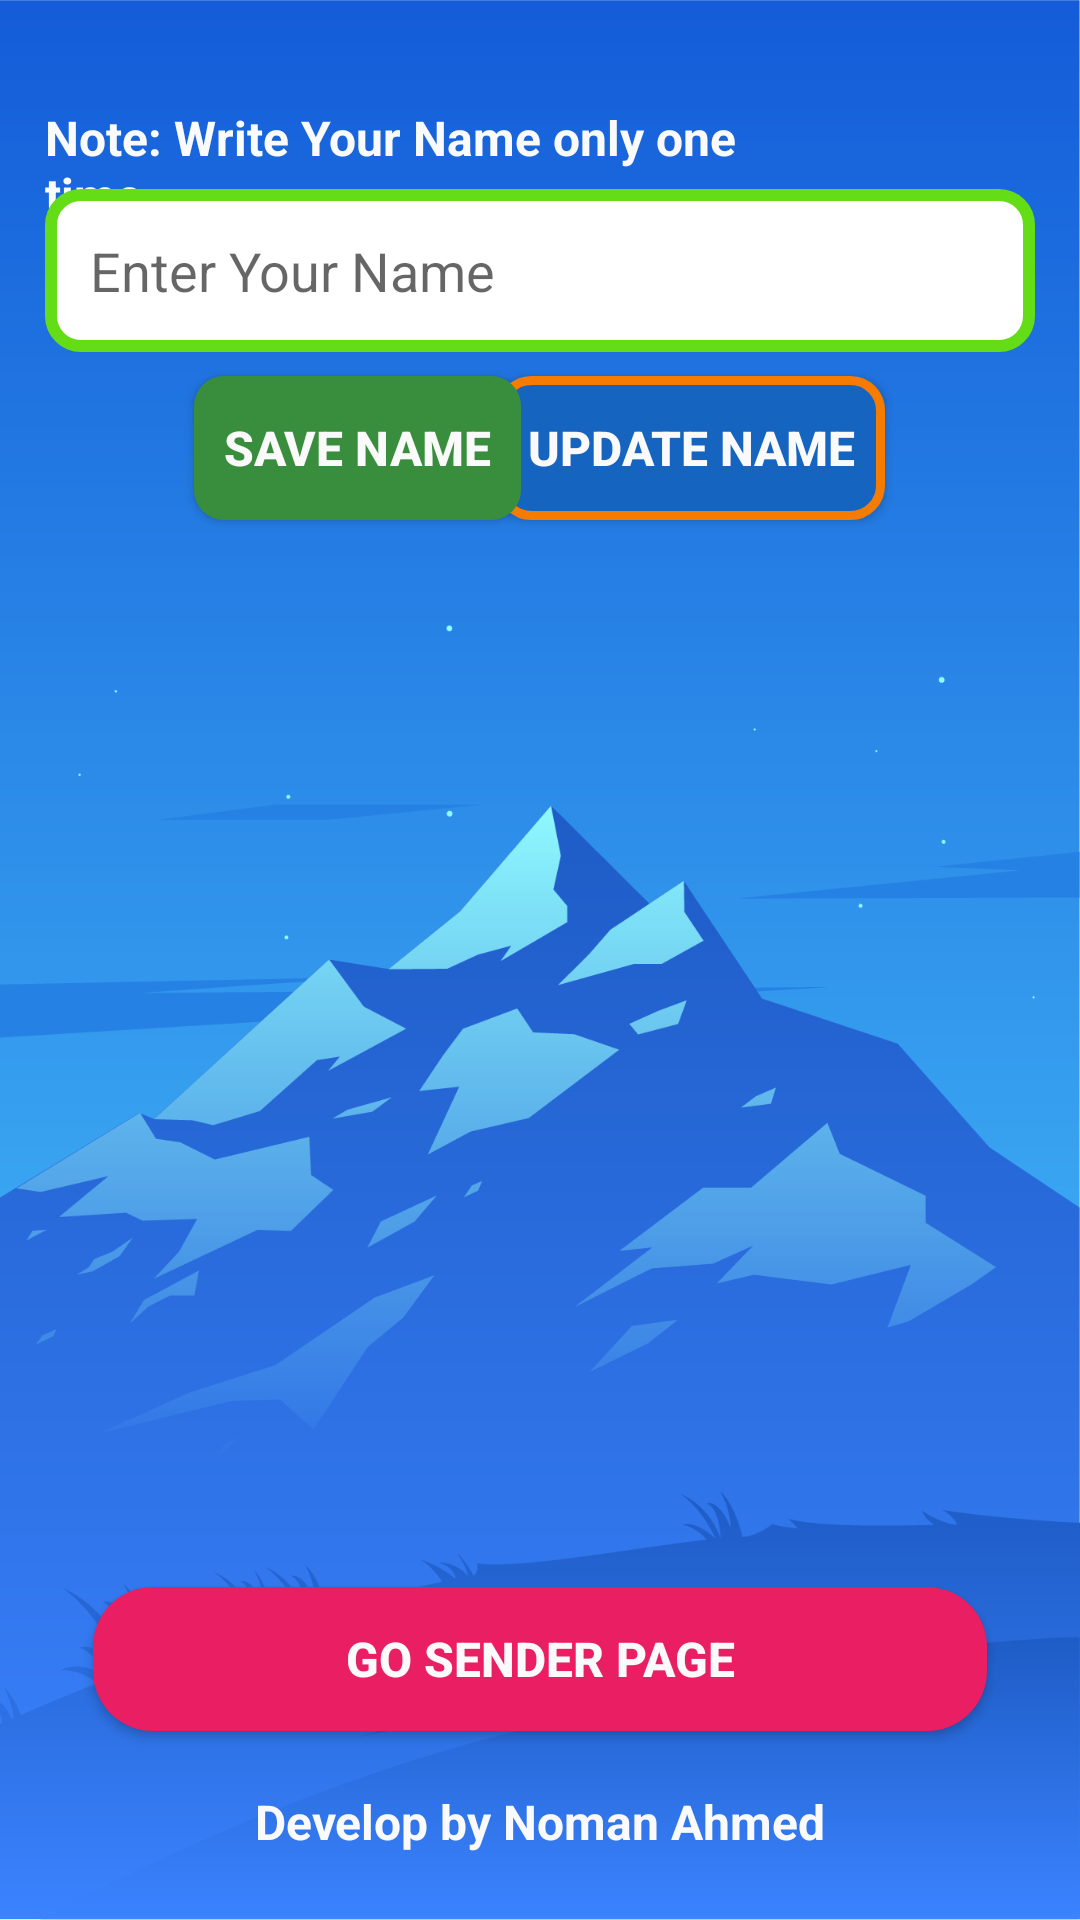

Here is an Android app screen rendered from its layout file. Give the layout XML and the strings, colors and styles it references.
<!-- AndroidManifest.xml: application theme Theme.EasySMS -->
<!-- res/layout/activity_main.xml -->
<?xml version="1.0" encoding="utf-8"?>
<androidx.constraintlayout.widget.ConstraintLayout xmlns:android="http://schemas.android.com/apk/res/android"
    xmlns:app="http://schemas.android.com/apk/res-auto"
    xmlns:tools="http://schemas.android.com/tools"
    android:layout_width="match_parent"
    android:layout_height="match_parent"
    android:background="@drawable/bg1"
    android:padding="15dp"
    tools:context=".MainActivity">

    <Button
        android:id="@+id/goSenderpage"
        android:layout_width="match_parent"
        android:layout_height="wrap_content"
        android:layout_marginStart="16dp"
        android:layout_marginEnd="16dp"
        android:layout_marginBottom="48dp"
        android:background="@drawable/btn_send"
        android:text="GO SENDER Page"
        android:textColor="#FAFAFA"
        android:textSize="16sp"
        android:textStyle="bold"
        app:layout_constraintBottom_toBottomOf="parent"
        app:layout_constraintEnd_toEndOf="parent"
        app:layout_constraintHorizontal_bias="0.482"
        app:layout_constraintStart_toStartOf="parent" />

    <TextView
        android:id="@+id/textView2"
        android:layout_width="266dp"
        android:layout_height="wrap_content"
        android:layout_marginTop="20dp"
        android:text="Note: Write Your Name only one time"
        android:textColor="#FAFAFA"
        android:textSize="16sp"
        android:textStyle="bold"
        app:layout_constraintStart_toStartOf="parent"
        app:layout_constraintTop_toTopOf="parent" />

    <LinearLayout
        android:id="@+id/linearLayout"
        android:layout_width="match_parent"
        android:layout_height="wrap_content"
        android:layout_marginTop="28dp"
        android:orientation="horizontal"
        app:layout_constraintEnd_toEndOf="parent"
        app:layout_constraintStart_toStartOf="parent"
        app:layout_constraintTop_toTopOf="parent">

        <EditText
            android:id="@+id/userName"
            android:layout_width="wrap_content"
            android:layout_height="wrap_content"
            android:layout_marginTop="20dp"
            android:layout_weight="2"
            android:background="@drawable/btn_color"
            android:ems="10"
            android:hint="Enter Your Name"
            android:inputType="textPersonName"
            android:padding="15dp" />

    </LinearLayout>

    <Button
        android:id="@+id/udpadbtn"
        android:layout_width="wrap_content"
        android:layout_height="wrap_content"
        android:layout_marginTop="8dp"
        android:layout_marginEnd="50dp"
        android:background="@drawable/updatebtn"
        android:padding="10dp"
        android:text="Update Name"
        android:textColor="#FAFAFA"
        android:textSize="16sp"
        android:textStyle="bold"
        app:layout_constraintEnd_toEndOf="parent"
        app:layout_constraintTop_toBottomOf="@+id/linearLayout" />

    <Button
        android:id="@+id/saveName"
        android:layout_width="wrap_content"
        android:layout_height="wrap_content"
        android:layout_marginStart="50dp"
        android:layout_marginTop="8dp"
        android:layout_weight="1"
        android:background="@drawable/save_btn_color"
        android:clickable="true"
        android:padding="10dp"
        android:text="Save Name"
        android:textColor="#FAFAFA"
        android:textSize="16sp"
        android:textStyle="bold"
        app:layout_constraintEnd_toStartOf="@+id/udpadbtn"
        app:layout_constraintHorizontal_bias="0.042"
        app:layout_constraintStart_toStartOf="parent"
        app:layout_constraintTop_toBottomOf="@+id/linearLayout" />

    <TextView
        android:id="@+id/textView"
        android:layout_width="wrap_content"
        android:layout_height="wrap_content"
        android:layout_marginTop="20dp"
        android:layout_marginBottom="8dp"
        android:text="Develop by Noman Ahmed"
        android:textColor="#FAFAFA"
        android:textSize="16sp"
        android:textStyle="bold"
        app:layout_constraintBottom_toBottomOf="parent"
        app:layout_constraintEnd_toEndOf="parent"
        app:layout_constraintStart_toStartOf="parent"
        app:layout_constraintTop_toBottomOf="@+id/goSenderpage" />

    

</androidx.constraintlayout.widget.ConstraintLayout>
<!-- resources referenced by this layout -->
<resources>
  <!-- drawable bg1: png bitmap (drawable, 86141 bytes) -->
  <!-- drawable btn_color (drawable) -->
  <?xml version="1.0" encoding="utf-8"?>
  <shape xmlns:android="http://schemas.android.com/apk/res/android">
      <stroke android:color="#64DD17" android:width="4dp"></stroke>
      <corners android:radius="10dp"/>
      <solid android:color="#FFF"/>
  </shape>
  <!-- drawable btn_send (drawable) -->
  <?xml version="1.0" encoding="utf-8"?>
  <shape xmlns:android="http://schemas.android.com/apk/res/android">
      <solid android:color="#E91E63"></solid>
      <corners android:radius="20dp"></corners>
  
  </shape>
  <!-- drawable save_btn_color (drawable) -->
  <?xml version="1.0" encoding="utf-8"?>
  <shape xmlns:android="http://schemas.android.com/apk/res/android">
      <solid android:color="#388E3C"/>
      <corners android:radius="10dp"/>
  </shape>
  <!-- drawable updatebtn (drawable) -->
  <?xml version="1.0" encoding="utf-8"?>
  <shape xmlns:android="http://schemas.android.com/apk/res/android">
      <solid android:color="#1565C0"/>
      <stroke android:color="#F57C00" android:width="3dp"></stroke>
      <corners android:radius="10dp"/>
  </shape>
  <style name="Theme.EasySMS" parent="Theme.AppCompat.Light.NoActionBar">
          
          <item name="colorPrimary">@color/teal_700</item>
          <item name="colorPrimaryVariant">#C62828</item>
          <item name="colorOnPrimary">@color/white</item>
          
          <item name="colorSecondary">@color/teal_200</item>
          <item name="colorSecondaryVariant">@color/teal_700</item>
          <item name="colorOnSecondary">@color/black</item>
          
          <item name="android:statusBarColor" tools:targetApi="l">?attr/colorPrimaryVariant</item>
          
      </style>
  <color name="teal_700">#E91E63</color>
  <color name="white">#FFFFFFFF</color>
  <color name="teal_200">#FF03DAC5</color>
  <color name="black">#FF000000</color>
</resources>
